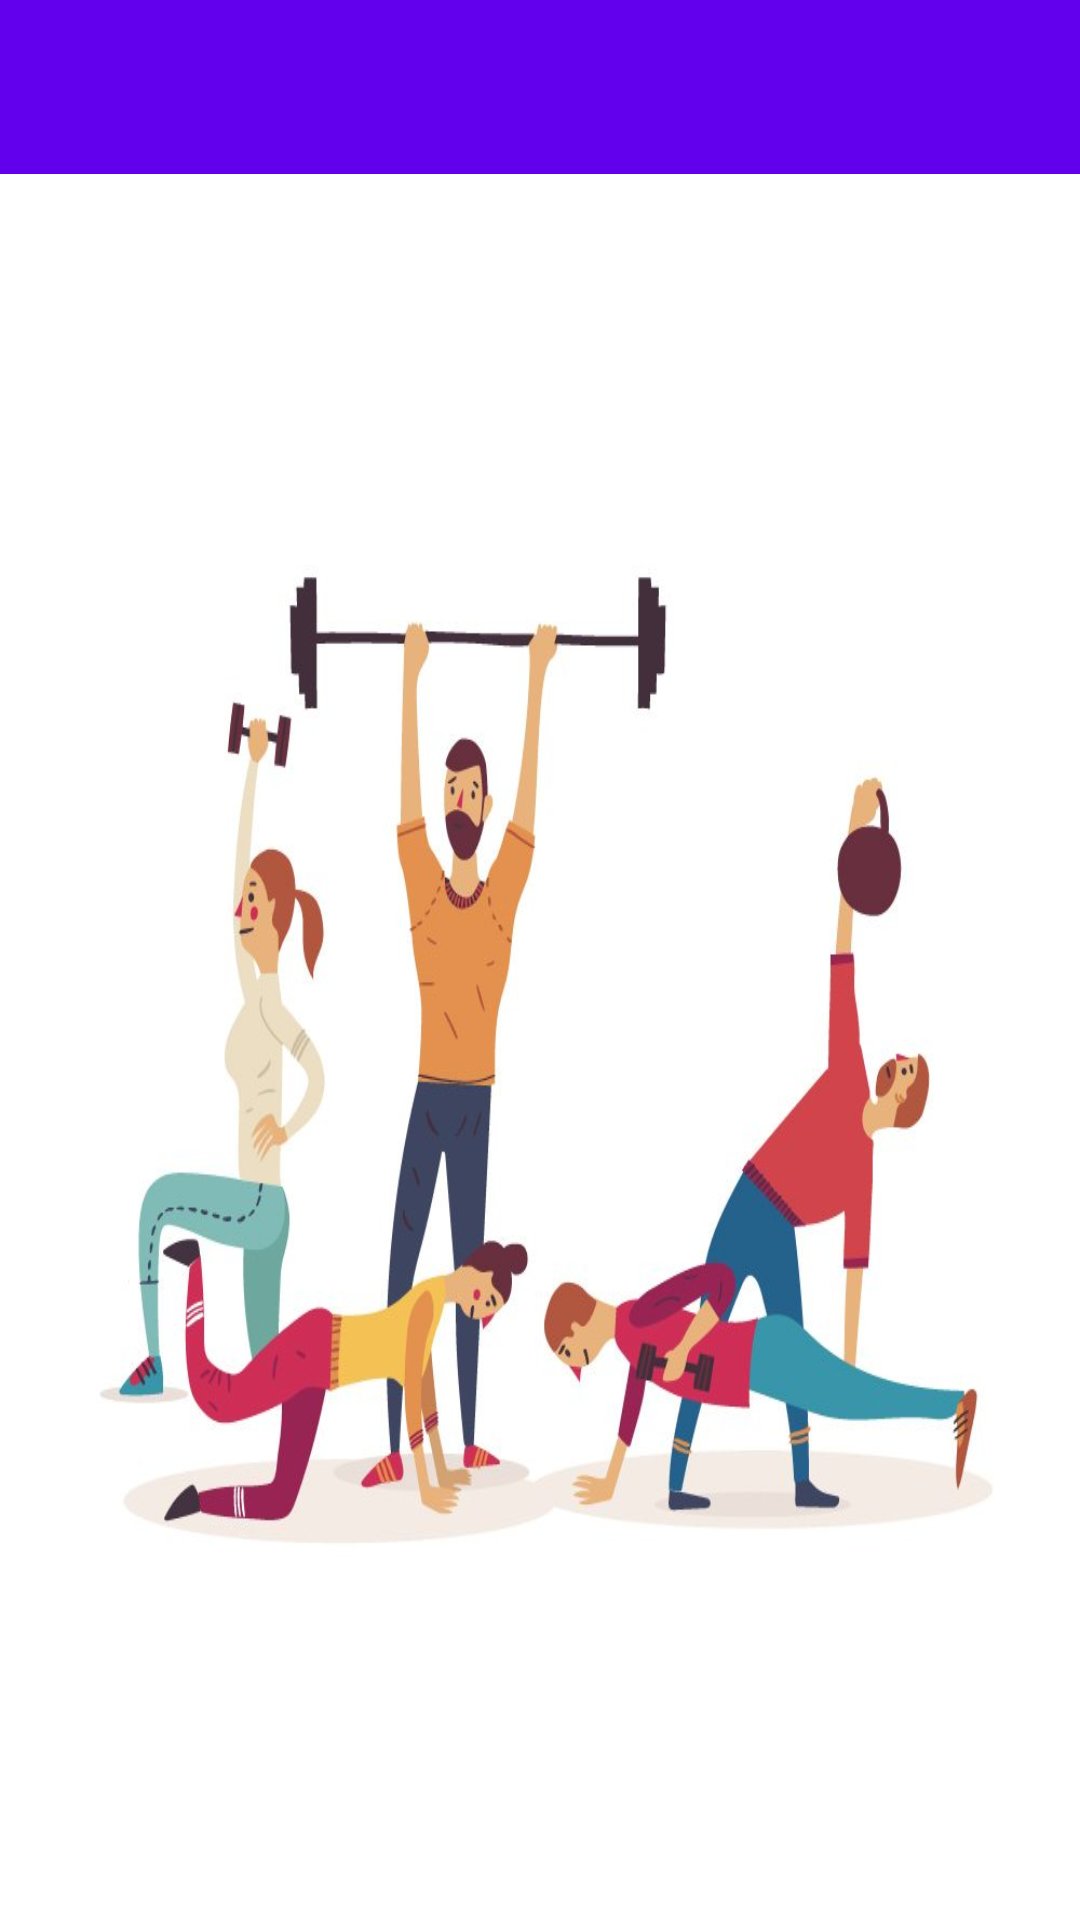

Android layout source for this screen:
<!-- AndroidManifest.xml: activity theme AppTheme2 -->
<!-- res/layout/activity_main.xml -->
<?xml version="1.0" encoding="utf-8"?>
<LinearLayout xmlns:android="http://schemas.android.com/apk/res/android"
    xmlns:tools="http://schemas.android.com/tools"
    xmlns:app="http://schemas.android.com/apk/res-auto"
    android:id="@+id/LinearLayout1"
    android:layout_width="match_parent"
    android:layout_height="match_parent"
    android:orientation="vertical"
    android:gravity="center"
    android:layout_gravity="center"
    tools:context="com.example.pose_estimation.mimic.MainActivity">

    <android.support.v7.widget.Toolbar
        android:id="@+id/toolbar"
        android:layout_width="fill_parent"
        android:layout_height="58dp"
        android:background="?attr/colorPrimary"
        android:minHeight="?attr/actionBarSize"
        android:titleTextColor="#ffffff"
        >

    </android.support.v7.widget.Toolbar>


    <ImageView
        android:id="@+id/imageView1"
        android:layout_width="wrap_content"
        android:layout_height="wrap_content"
        android:scaleType="fitXY"
        android:src="@drawable/image1" />

</LinearLayout>
<!-- resources referenced by this layout -->
<resources>
  <!-- drawable image1: jpg bitmap (drawable-v24, 45482 bytes) -->
  <style name="AppTheme2" parent="Theme.AppCompat.NoActionBar">
          
          <item name="colorPrimary">@color/colorPrimary</item>
          <item name="colorPrimaryDark">@color/colorPrimaryDark</item>
          <item name="colorAccent">@color/colorAccent</item>
      </style>
  <!-- not gathered from this repository: default colours our renderer supplied (Android Studio template values) -->
  <color name="colorPrimary">#FF6200EE</color>
  <color name="colorPrimaryDark">#FF3700B3</color>
  <color name="colorAccent">#FF03DAC5</color>
</resources>
